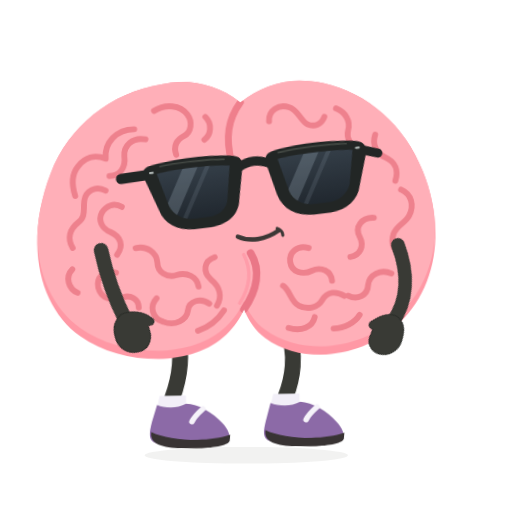
t = 0.00 s
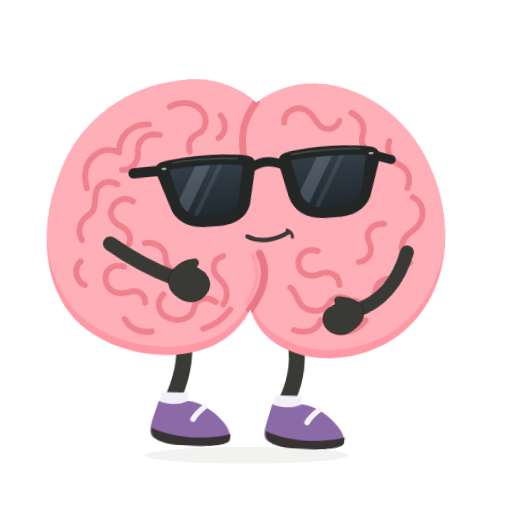
t = 0.47 s
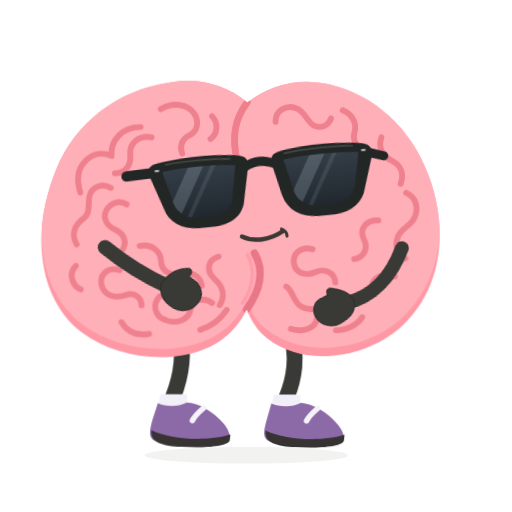
t = 0.91 s
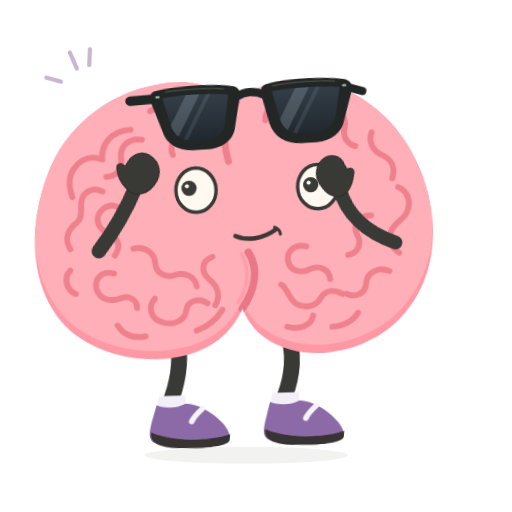
t = 1.40 s
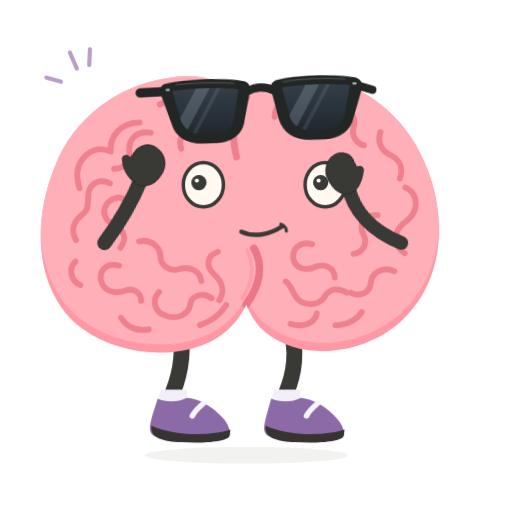
t = 1.88 s
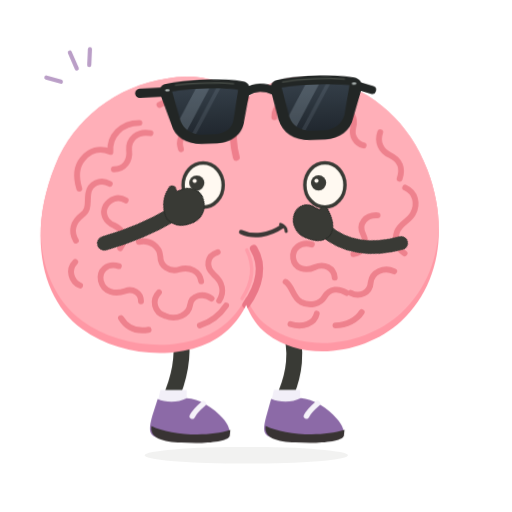
t = 2.00 s

The animated SVG that drew these frames (rendered in a browser with its animation timeline set to each time). Animation: 7 CSS @keyframes rules; one cycle of 2.80 s, repeats indefinitely.

<svg xmlns="http://www.w3.org/2000/svg" id="ob-pocket-panic" width="740" height="740" viewBox="0 0 740 740" fill="none" role="img" aria-labelledby="ob-pocket-panic-title ob-pocket-panic-desc">
<title id="ob-pocket-panic-title">Oddbrain — Wait. I do not have pockets.</title><desc id="ob-pocket-panic-desc">Pats both cheeks looking for pockets, checks its own head, and realizes it is not wearing an outfit. Editable vector animation on a transparent background. Loops. Respects reduced motion.</desc>
<defs><path id="ob-pocket-panic-body-shape" d="M356 148 C322 120 281 112 242 120 C169 131 107 178 80 246 C40 344 59 438 119 482 C178 526 280 530 330 483 C341 473 351 459 356 447 C362 463 372 479 386 489 C440 531 529 518 580 471 C637 419 649 333 618 252 C593 185 540 137 476 122 C432 112 391 121 356 148Z" />
    <clipPath id="ob-pocket-panic-body-clip"><use href="#ob-pocket-panic-body-shape" /></clipPath>
    <path id="ob-pocket-panic-left-lens" d="M236 234 C263 230 316 230 342 235 L333 282 C331 296 319 304 303 305 L282 305 C265 304 253 296 248 282Z" />
    <path id="ob-pocket-panic-right-lens" d="M412 234 C439 230 489 230 521 234 L511 282 C506 296 494 304 478 305 L456 305 C440 304 427 296 423 282Z" />
    <clipPath id="ob-pocket-panic-left-lens-clip"><use href="#ob-pocket-panic-left-lens" /></clipPath>
    <clipPath id="ob-pocket-panic-right-lens-clip"><use href="#ob-pocket-panic-right-lens" /></clipPath>
    <linearGradient id="ob-pocket-panic-lens-tint" x1="0" y1="230" x2="0" y2="307" gradientUnits="userSpaceOnUse"><stop stop-color="#343E48" /><stop offset="1" stop-color="#20272E" /></linearGradient>
  <g id="ob-pocket-panic-brain-art"><use href="#ob-pocket-panic-body-shape" fill="#FF98A5" />
    <g clip-path="url(#ob-pocket-panic-body-clip)"><use href="#ob-pocket-panic-body-shape" transform="translate(0 -12)" fill="#FFAFB8" />
      <g id="ob-pocket-panic-central-cleft" stroke-linecap="round"><path d="M356 148 C338 172 333 198 342 234" stroke="#EF7F8C" stroke-width="10" /><path d="M367 366 C382 391 375 420 356 447" stroke="#EA7787" stroke-width="11" /><path d="M357 368 C369 392 364 417 350 438" stroke="#FF9DAA" stroke-width="5" /></g>
      <g id="ob-pocket-panic-brain-wrinkles" stroke="#EE818D" stroke-width="8.5" stroke-linecap="round" stroke-linejoin="round">
        <g id="ob-pocket-panic-left-hemisphere-wrinkles">
          <path d="M231 158 C248 148 269 150 279 164 C287 175 284 190 274 195 C262 201 258 210 262 222" /><path d="M305 168 C315 178 313 194 303 201" /><path d="M202 184 C176 184 158 203 160 226 C144 219 130 224 120 236 C109 249 111 266 115 279" /><path d="M218 199 C199 195 186 208 187 223 C189 239 180 251 165 251" /><path d="M159 272 C145 264 130 272 128 286 C126 299 130 309 119 317 C106 327 102 340 110 354" /><path d="M182 296 C171 289 159 294 153 304 C147 315 153 327 165 332 C180 339 184 352 174 365" /><path d="M109 385 C98 396 103 413 116 419" /><path d="M201 356 C217 352 231 363 232 377 C232 391 245 400 259 396 C275 391 289 399 291 413" /><path d="M172 391 C155 386 143 397 146 412 C150 429 167 432 181 427 C192 423 204 429 204 442" /><path d="M230 429 C219 440 223 458 239 463 C256 470 273 461 275 447 C277 433 294 429 306 438" /><path d="M315 371 C299 376 297 392 309 403 C322 414 325 428 317 441" /><path d="M175 466 C184 481 198 486 215 483" /><path d="M289 477 C306 471 319 460 327 448" />
        </g>
        <g id="ob-pocket-panic-right-hemisphere-wrinkles">
          <path d="M397 176 C396 160 412 151 426 156 C439 160 442 175 452 181 C462 186 473 182 477 171" /><path d="M494 159 C508 165 515 178 511 191 C508 202 514 214 526 217" /><path d="M550 198 C545 212 551 225 564 231 C579 238 583 251 578 265" /><path d="M586 278 C601 285 605 301 597 316 C591 327 579 329 574 342 C569 356 575 366 585 373" /><path d="M546 318 C528 317 518 331 525 345 C532 359 525 372 511 374" /><path d="M570 399 C555 392 538 400 536 415 C535 430 520 437 507 430" /><path d="M451 360 C435 355 422 366 424 380 C426 395 442 399 455 393 C469 387 483 394 484 408" /><path d="M413 414 C424 422 423 436 435 443 C448 450 463 446 469 436 C477 423 490 423 501 430" /><path d="M420 475 C438 481 455 474 458 460" /><path d="M485 477 C501 477 516 469 523 458" />
        </g>
      </g>
    </g>
  </g><g id="ob-pocket-panic-glasses-art"><g id="ob-pocket-panic-sunglasses" transform="rotate(-6 379 267)">
    <g id="ob-pocket-panic-temples-and-bridge" stroke="#222625" stroke-linecap="round"><path d="M225 234 L184 235" stroke-width="15" /><path d="M533 235 L557 243" stroke-width="13" /><path d="M355 239 C369 231 385 231 400 239" stroke-width="13" /></g>
    <g id="ob-pocket-panic-matte-black-frames" fill="#222625"><path d="M224 222 C260 215 321 215 351 222 C359 224 362 230 360 240 L350 285 C347 307 329 319 305 320 L280 320 C255 319 238 307 233 287 L218 241 C215 232 216 225 224 222Z" /><path d="M404 222 C434 215 493 215 529 222 C537 224 543 230 540 241 L525 287 C520 307 503 319 479 320 L454 320 C428 319 411 307 405 285 L395 240 C393 230 396 224 404 222Z" /></g>
    <g id="ob-pocket-panic-opaque-lenses" fill="url(#ob-pocket-panic-lens-tint)"><use href="#ob-pocket-panic-left-lens" /><use href="#ob-pocket-panic-right-lens" /></g>
    <g id="ob-pocket-panic-subtle-lens-reflections" fill="#B2C3D1"><g clip-path="url(#ob-pocket-panic-left-lens-clip)"><path d="M278 224 L300 224 L248 314 L226 314Z" opacity="0.23" /><path d="M311 224 L318 224 L266 314 L259 314Z" opacity="0.12" /></g><g clip-path="url(#ob-pocket-panic-right-lens-clip)"><path d="M454 224 L476 224 L424 314 L402 314Z" opacity="0.23" /><path d="M487 224 L494 224 L442 314 L435 314Z" opacity="0.12" /></g></g>
    <g id="ob-pocket-panic-frame-highlights" stroke="#515750" stroke-width="2.5" stroke-linecap="round" opacity="0.7"><path d="M242 224 C270 221 314 222 335 225" /><path d="M414 225 C442 221 485 221 513 224" /></g>
    <g id="ob-pocket-panic-silver-hinge-pins" fill="#A8B0AE"><rect x="225" y="230" width="7" height="3.5" rx="1.75" /><rect x="525" y="230" width="7" height="3.5" rx="1.75" /></g>
  </g>
  </g><g id="ob-pocket-panic-shoe-left-art"><path d="M228 583 C239 588 256 589 270 582 C287 582 309 596 322 611 C330 620 334 630 331 636 C305 647 252 647 225 638 C214 634 216 623 220 608Z" fill="#8C6AA7" /><path d="M219 622 C244 635 299 639 333 628 L332 637 C328 646 292 648 262 646 C236 645 216 640 219 622Z" fill="#383333" /><path d="M294 590 C287 596 281 602 278 608" stroke="#F5F2F9" stroke-width="8" stroke-linecap="round" /></g><g id="ob-pocket-panic-shoe-right-art"><path d="M392 583 C404 588 421 589 435 582 C452 583 474 596 487 612 C495 621 499 631 496 637 C470 647 417 647 390 638 C379 634 381 623 385 608Z" fill="#8C6AA7" /><path d="M384 622 C409 635 464 639 498 628 L497 637 C493 646 457 648 427 646 C401 645 381 640 384 622Z" fill="#383333" /><path d="M459 590 C452 596 446 602 443 608" stroke="#F5F2F9" stroke-width="8" stroke-linecap="round" /></g><clipPath id="ob-pocket-panic-clip-left"><rect x="0" y="0" width="357" height="550"/></clipPath><clipPath id="ob-pocket-panic-clip-right"><rect x="356" y="0" width="384" height="550"/></clipPath></defs><style>#ob-pocket-panic {overflow:hidden;}
#ob-pocket-panic .rig-root,#ob-pocket-panic .rig-head,#ob-pocket-panic .rig-left-arm,#ob-pocket-panic .rig-right-arm,#ob-pocket-panic .rig-left-leg,#ob-pocket-panic .rig-right-leg,#ob-pocket-panic .rig-shoe-left,#ob-pocket-panic .rig-shoe-right,#ob-pocket-panic .rig-glasses,#ob-pocket-panic .rig-mouth,#ob-pocket-panic .lobe-left,#ob-pocket-panic .lobe-right,#ob-pocket-panic [class^="fx-"],#ob-pocket-panic [class^="prop-"],#ob-pocket-panic [class^="steam-"],#ob-pocket-panic [class^="note-"],#ob-pocket-panic .pupil-left,#ob-pocket-panic .pupil-right {transform-box:view-box;}
#ob-pocket-panic .rig-root {transform-origin:356px 640px;}
#ob-pocket-panic .rig-head {transform-origin:356px 445px;}
#ob-pocket-panic .rig-left-arm {transform-origin:151px 358px;}
#ob-pocket-panic .rig-right-arm {transform-origin:580px 358px;}
#ob-pocket-panic .rig-left-leg {transform-origin:259px 486px;}
#ob-pocket-panic .rig-right-leg {transform-origin:418px 486px;}
#ob-pocket-panic .rig-shoe-left {transform-origin:258px 610px;}
#ob-pocket-panic .rig-shoe-right {transform-origin:423px 610px;}
#ob-pocket-panic .rig-glasses {transform-origin:379px 267px;}
#ob-pocket-panic .rig-mouth {transform-origin:379px 342px;}
#ob-pocket-panic .lobe-left {transform-origin:208px 320px;}
#ob-pocket-panic .lobe-right {transform-origin:489px 320px;}
#ob-pocket-panic .pupil-left {transform-origin:294px 274px;}
#ob-pocket-panic .pupil-right {transform-origin:470px 274px;}
#ob-pocket-panic .rig-root{transform:rotate(-1deg);}#ob-pocket-panic .rig-root{animation:ob-pocket-panic-k1 calc(2.8s * var(--duration-scale,1)) cubic-bezier(.45,0,.55,1) calc(0s * var(--duration-scale,1)) infinite both;}#ob-pocket-panic .rig-left-arm{transform:rotate(-35deg);}#ob-pocket-panic .rig-left-arm{animation:ob-pocket-panic-k2 calc(2.8s * var(--duration-scale,1)) cubic-bezier(.45,0,.55,1) calc(0s * var(--duration-scale,1)) infinite both;}#ob-pocket-panic .rig-right-arm{transform:rotate(35deg);}#ob-pocket-panic .rig-right-arm{animation:ob-pocket-panic-k3 calc(2.8s * var(--duration-scale,1)) cubic-bezier(.45,0,.55,1) calc(0s * var(--duration-scale,1)) infinite both;}#ob-pocket-panic .rig-glasses{transform:translateY(0);}#ob-pocket-panic .rig-glasses{animation:ob-pocket-panic-k4 calc(2.8s * var(--duration-scale,1)) cubic-bezier(.45,0,.55,1) calc(0s * var(--duration-scale,1)) infinite both;}#ob-pocket-panic .pupil-left{transform:translate(0,10px);}#ob-pocket-panic .pupil-left{animation:ob-pocket-panic-k5 calc(2.8s * var(--duration-scale,1)) cubic-bezier(.45,0,.55,1) calc(0s * var(--duration-scale,1)) infinite both;}#ob-pocket-panic .pupil-right{transform:translate(0,10px);}#ob-pocket-panic .pupil-right{animation:ob-pocket-panic-k6 calc(2.8s * var(--duration-scale,1)) cubic-bezier(.45,0,.55,1) calc(0s * var(--duration-scale,1)) infinite both;}#ob-pocket-panic .fx-panic{opacity:0;}#ob-pocket-panic .fx-panic{animation:ob-pocket-panic-k7 calc(2.8s * var(--duration-scale,1)) cubic-bezier(.45,0,.55,1) calc(0s * var(--duration-scale,1)) infinite both;}@keyframes ob-pocket-panic-k1{0%,100%{transform:rotate(-1deg);}22%{transform:rotate(2deg);}44%{transform:rotate(-2deg);}65%{transform:translateY(-7px) rotate(0);}}@keyframes ob-pocket-panic-k2{0%,100%{transform:rotate(-35deg);}15%,29%{transform:rotate(-82deg);}22%,36%{transform:rotate(-68deg);}52%,66%{transform:rotate(-168deg);}80%{transform:rotate(-45deg);}}@keyframes ob-pocket-panic-k3{0%,100%{transform:rotate(35deg);}15%,29%{transform:rotate(68deg);}22%,36%{transform:rotate(82deg);}52%,66%{transform:rotate(168deg);}80%{transform:rotate(45deg);}}@keyframes ob-pocket-panic-k4{0%,39%,100%{transform:translateY(0);}51%,73%{transform:translateY(-103px) rotate(4deg) scale(.9);}87%{transform:translateY(0);}}@keyframes ob-pocket-panic-k5{0%,100%{transform:translate(0,10px);}50%{transform:translate(-10px,10px);}60%{transform:translate(10px,10px);}70%{transform:translate(-10px,10px);}80%{transform:translate(10px,10px);}}@keyframes ob-pocket-panic-k6{0%,100%{transform:translate(0,10px);}50%{transform:translate(-10px,10px);}60%{transform:translate(10px,10px);}70%{transform:translate(-10px,10px);}80%{transform:translate(10px,10px);}}@keyframes ob-pocket-panic-k7{0%,42%,90%,100%{opacity:0;}54%,76%{opacity:.9;}}#ob-pocket-panic *{animation-play-state:var(--play-state,running)!important;}@media(prefers-reduced-motion:reduce){#ob-pocket-panic *{animation:none!important;}#ob-pocket-panic .fx-flash{opacity:0;}}</style>
<ellipse class="rig-ground" cx="356" cy="658" rx="147" ry="12" fill="#393A35" opacity=".065"/><g class="rig-root">
          <g class="rig-left-leg"><path d="M259 481 C267 514 260 548 250 574" stroke="#393A35" stroke-width="23" stroke-linecap="round"/><path d="M232 570 L270 570 L270 592 L227 592Z" fill="#F2EFF8" /><g class="rig-shoe-left"><use href="#ob-pocket-panic-shoe-left-art"/></g></g>
          <g class="rig-right-leg"><path d="M418 480 C432 513 424 550 414 574" stroke="#393A35" stroke-width="23" stroke-linecap="round"/><path d="M396 570 L434 570 L434 592 L391 592Z" fill="#F2EFF8" /><g class="rig-shoe-right"><use href="#ob-pocket-panic-shoe-right-art"/></g></g>
          <g class="rig-head"><use href="#ob-pocket-panic-brain-art"/><g class="rig-eyes"><ellipse cx="294" cy="274" rx="29" ry="32" fill="#FFF9F1" stroke="#393A35" stroke-width="5"/><ellipse cx="470" cy="274" rx="29" ry="32" fill="#FFF9F1" stroke="#393A35" stroke-width="5"/><g class="pupil-left"><circle cx="294" cy="261" r="11" fill="#393A35"/><circle cx="291" cy="258" r="3" fill="#FFF9F1"/></g><g class="pupil-right"><circle cx="470" cy="261" r="11" fill="#393A35"/><circle cx="467" cy="258" r="3" fill="#FFF9F1"/></g></g><g class="rig-glasses"><use href="#ob-pocket-panic-glasses-art"/></g><g class="rig-mouth"><g stroke="#3C3836" stroke-linecap="round"><path d="M349 342 C366 350 389 347 408 334" stroke-width="6.5" /><path d="M406 331 C411 333 414 337 414 341" stroke-width="4.5" /></g></g></g><g class="rig-right-arm"><path d="M580 358 C617 384 637 418 636 455" stroke="#393A35" stroke-width="20" stroke-linecap="round" /><path d="M637 444 C649 445 657 454 661 467 C667 482 660 498 647 503 C634 508 621 501 620 487 L618 479 C611 481 607 476 611 469 C617 455 626 445 637 444Z" fill="#393A35" stroke="#2B2D29" stroke-width="1.5" stroke-linejoin="round" /></g><g class="rig-left-arm"><path d="M151 358 C139 385 127 419 120 461" stroke="#393A35" stroke-width="21" stroke-linecap="round" /><path d="M120 450 C109 451 99 458 94 471 C87 487 94 502 107 508 C120 515 135 507 139 494 L142 486 C149 491 156 487 152 479 C149 467 135 453 120 450Z" fill="#393A35" stroke="#2B2D29" stroke-width="1.5" stroke-linejoin="round" /></g>
        </g><g class="fx-panic" stroke="#B394C1" stroke-width="6" stroke-linecap="round"><path d="M111 99l-10-23m28 18 1-23m-42 47-21-6"/></g></svg>
